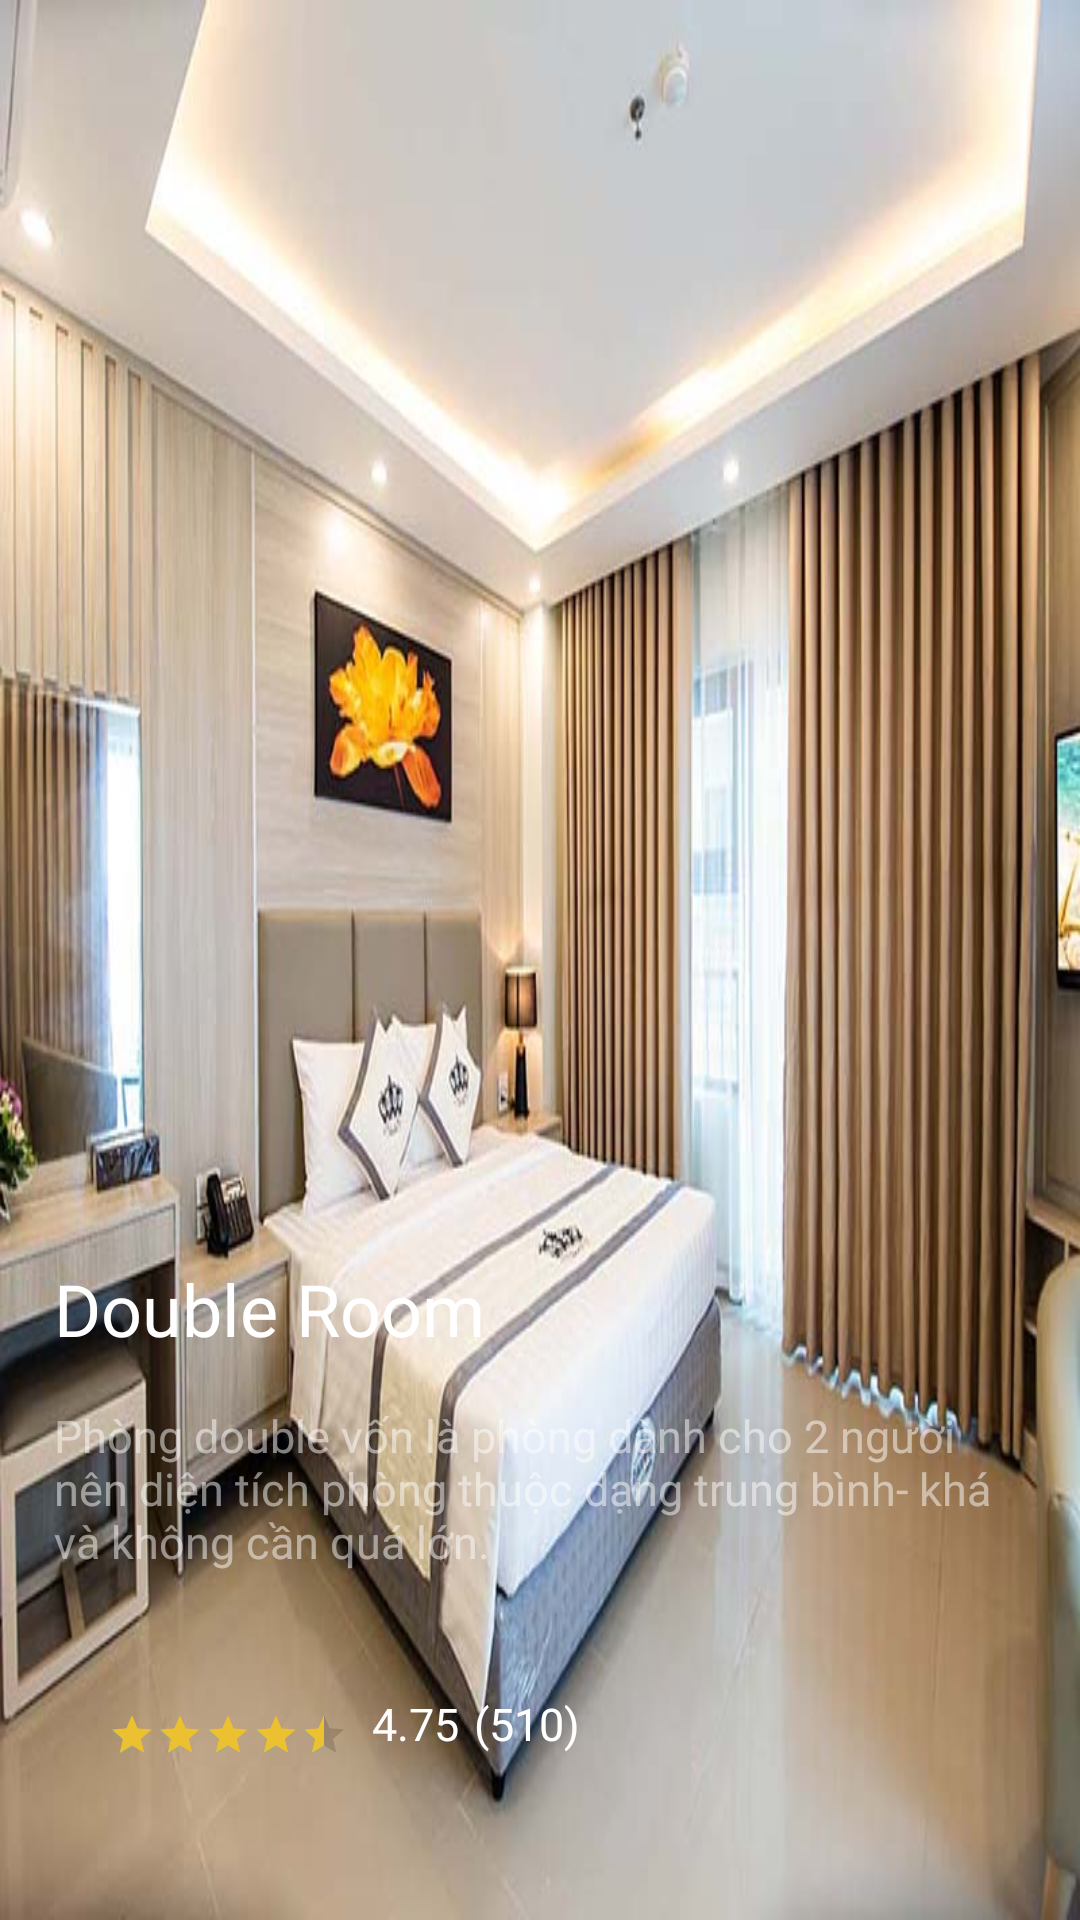

Produce the Android XML layout that renders to this screen, including the resource entries it uses.
<!-- AndroidManifest.xml: application theme Theme.DoAnAndroid -->
<!-- res/layout/frmphong_double.xml -->
<?xml version="1.0" encoding="utf-8"?>
<androidx.constraintlayout.widget.ConstraintLayout xmlns:android="http://schemas.android.com/apk/res/android"
    xmlns:app="http://schemas.android.com/apk/res-auto"
    xmlns:tools="http://schemas.android.com/tools"
    android:layout_width="match_parent"
    android:layout_height="match_parent"
    tools:context=".PhongDouble"
    android:background="@drawable/doubleroom"
    android:transitionName="background_image_transition">

    <ImageView
        android:id="@+id/second_back_arrow"
        android:layout_width="wrap_content"
        android:layout_height="wrap_content"
        android:layout_marginStart="34dp"
        android:layout_marginLeft="34dp"
        android:layout_marginTop="50dp"
        android:layout_marginEnd="356dp"
        android:layout_marginRight="356dp"
        app:layout_constraintEnd_toEndOf="parent"
        app:layout_constraintStart_toStartOf="parent"
        app:layout_constraintTop_toTopOf="parent"
        android:src="@drawable/ic_back_arrow"/>

    <TextView
        android:id="@+id/second_title"
        android:layout_width="match_parent"
        android:layout_height="wrap_content"
        android:layout_marginStart="18dp"
        android:layout_marginLeft="18dp"
        android:layout_marginEnd="18dp"
        android:layout_marginRight="18dp"
        android:layout_marginTop="420dp"
        android:fontFamily="@font/open_sans_extra_bold"
        android:text="Double Room"
        android:textColor="@color/white"
        android:textSize="24sp"
        app:layout_constraintEnd_toEndOf="parent"
        app:layout_constraintHorizontal_bias="0.111"
        app:layout_constraintStart_toStartOf="parent"
        app:layout_constraintTop_toTopOf="parent"/>

    <TextView
        android:id="@+id/second_subtitle"
        android:layout_width="match_parent"
        android:layout_height="80dp"
        android:layout_marginTop="16dp"
        android:layout_marginStart="18dp"
        android:layout_marginRight="18dp"
        android:layout_marginEnd="18dp"
        android:layout_marginLeft="18dp"
        android:alpha="0.5"
        android:fontFamily="@font/open_sans_regular"
        android:text="Phòng double vốn là phòng dành cho 2 người nên diện tích phòng thuộc dạng trung bình- khá và không cần quá lớn."
        android:textColor="@color/white"
        android:textSize="15sp"
        app:layout_constraintEnd_toEndOf="parent"
        app:layout_constraintHorizontal_bias="0.0"
        app:layout_constraintStart_toStartOf="@+id/second_title"
        app:layout_constraintTop_toBottomOf="@+id/second_title" />

    <RatingBar
        android:id="@+id/second_ratingbar"
        style="?android:attr/ratingBarStyleSmall"
        android:layout_width="wrap_content"
        android:layout_height="wrap_content"
        android:layout_marginTop="22dp"
        android:max="5"
        android:numStars="5"
        android:progressTint="@color/colorAccent"
        android:rating="4.5"
        android:stepSize="0.5"
        app:layout_constraintStart_toStartOf="@id/second_subtitle"
        app:layout_constraintTop_toBottomOf="@id/second_subtitle"
        tools:targetApi="lollipop"/>

    <TextView
        android:id="@+id/second_rating_number"
        android:layout_width="wrap_content"
        android:layout_height="wrap_content"
        android:layout_marginStart="8dp"
        android:layout_marginLeft="8dp"
        android:layout_marginTop="16dp"
        android:fontFamily="@font/open_sans_bold"
        android:text="4.75"
        android:textColor="@color/white"
        android:textSize="15sp"
        app:layout_constraintStart_toEndOf="@id/second_ratingbar"
        app:layout_constraintTop_toBottomOf="@id/second_subtitle"/>

    <TextView
        android:id="@+id/second_rating_number2"
        android:layout_width="wrap_content"
        android:layout_height="wrap_content"
        android:layout_marginStart="5dp"
        android:layout_marginLeft="5dp"
        android:fontFamily="@font/open_sans_light"
        android:text="(510)"
        android:textColor="@color/white"
        android:textSize="15sp"
        app:layout_constraintStart_toEndOf="@id/second_rating_number"
        app:layout_constraintTop_toTopOf="@id/second_rating_number"/>

    <ImageView
        android:id="@+id/seconf_arrow_up"
        android:layout_width="wrap_content"
        android:layout_height="wrap_content"
        android:layout_marginStart="175dp"
        android:layout_marginLeft="175dp"
        android:layout_marginTop="40dp"
        android:layout_marginEnd="196dp"
        android:layout_marginRight="196dp"
        app:layout_constraintEnd_toEndOf="parent"
        app:layout_constraintHorizontal_bias="0.0"
        app:layout_constraintStart_toStartOf="parent"
        app:layout_constraintTop_toBottomOf="@id/second_ratingbar"
        android:src="@drawable/ic_up_arrow"/>

    <TextView
        android:id="@+id/more_details"
        android:layout_width="wrap_content"
        android:layout_height="wrap_content"
        android:layout_marginStart="150dp"
        android:layout_marginLeft="150dp"
        android:layout_marginTop="10dp"
        android:layout_marginBottom="30dp"
        android:fontFamily="@font/open_sans_light"
        android:text="Chi tiết thêm"
        android:textColor="@color/white"
        android:textSize="12sp"
        app:layout_constraintBottom_toBottomOf="parent"
        app:layout_constraintEnd_toEndOf="parent"
        app:layout_constraintHorizontal_bias="0.0"
        app:layout_constraintStart_toStartOf="parent"
        app:layout_constraintTop_toBottomOf="@id/seconf_arrow_up"
        app:layout_constraintVertical_bias="0.0"/>

</androidx.constraintlayout.widget.ConstraintLayout>
<!-- resources referenced by this layout -->
<resources>
  <color name="colorAccent">#ECC131</color>
  <color name="white">#FFFFFFFF</color>
  <!-- drawable doubleroom: jpg bitmap (drawable-v24, 83673 bytes) -->
  <style name="Theme.DoAnAndroid" parent="Theme.MaterialComponents.DayNight.NoActionBar">
          
          <item name="colorPrimary">@color/purple_500</item>
          <item name="colorPrimaryVariant">@color/purple_700</item>
          <item name="colorOnPrimary">@color/white</item>
          
          <item name="colorSecondary">@color/teal_200</item>
          <item name="colorSecondaryVariant">@color/teal_700</item>
          <item name="colorOnSecondary">@color/black</item>
          
          <item name="android:statusBarColor" tools:targetApi="l">?attr/colorPrimaryVariant</item>
          
      </style>
  <color name="purple_500">#f9dcc4</color>
  <color name="purple_700">#f9dcc4</color>
  <color name="teal_200">#81b29a</color>
  <color name="teal_700">#335c67</color>
  <color name="black">#FF000000</color>
</resources>
